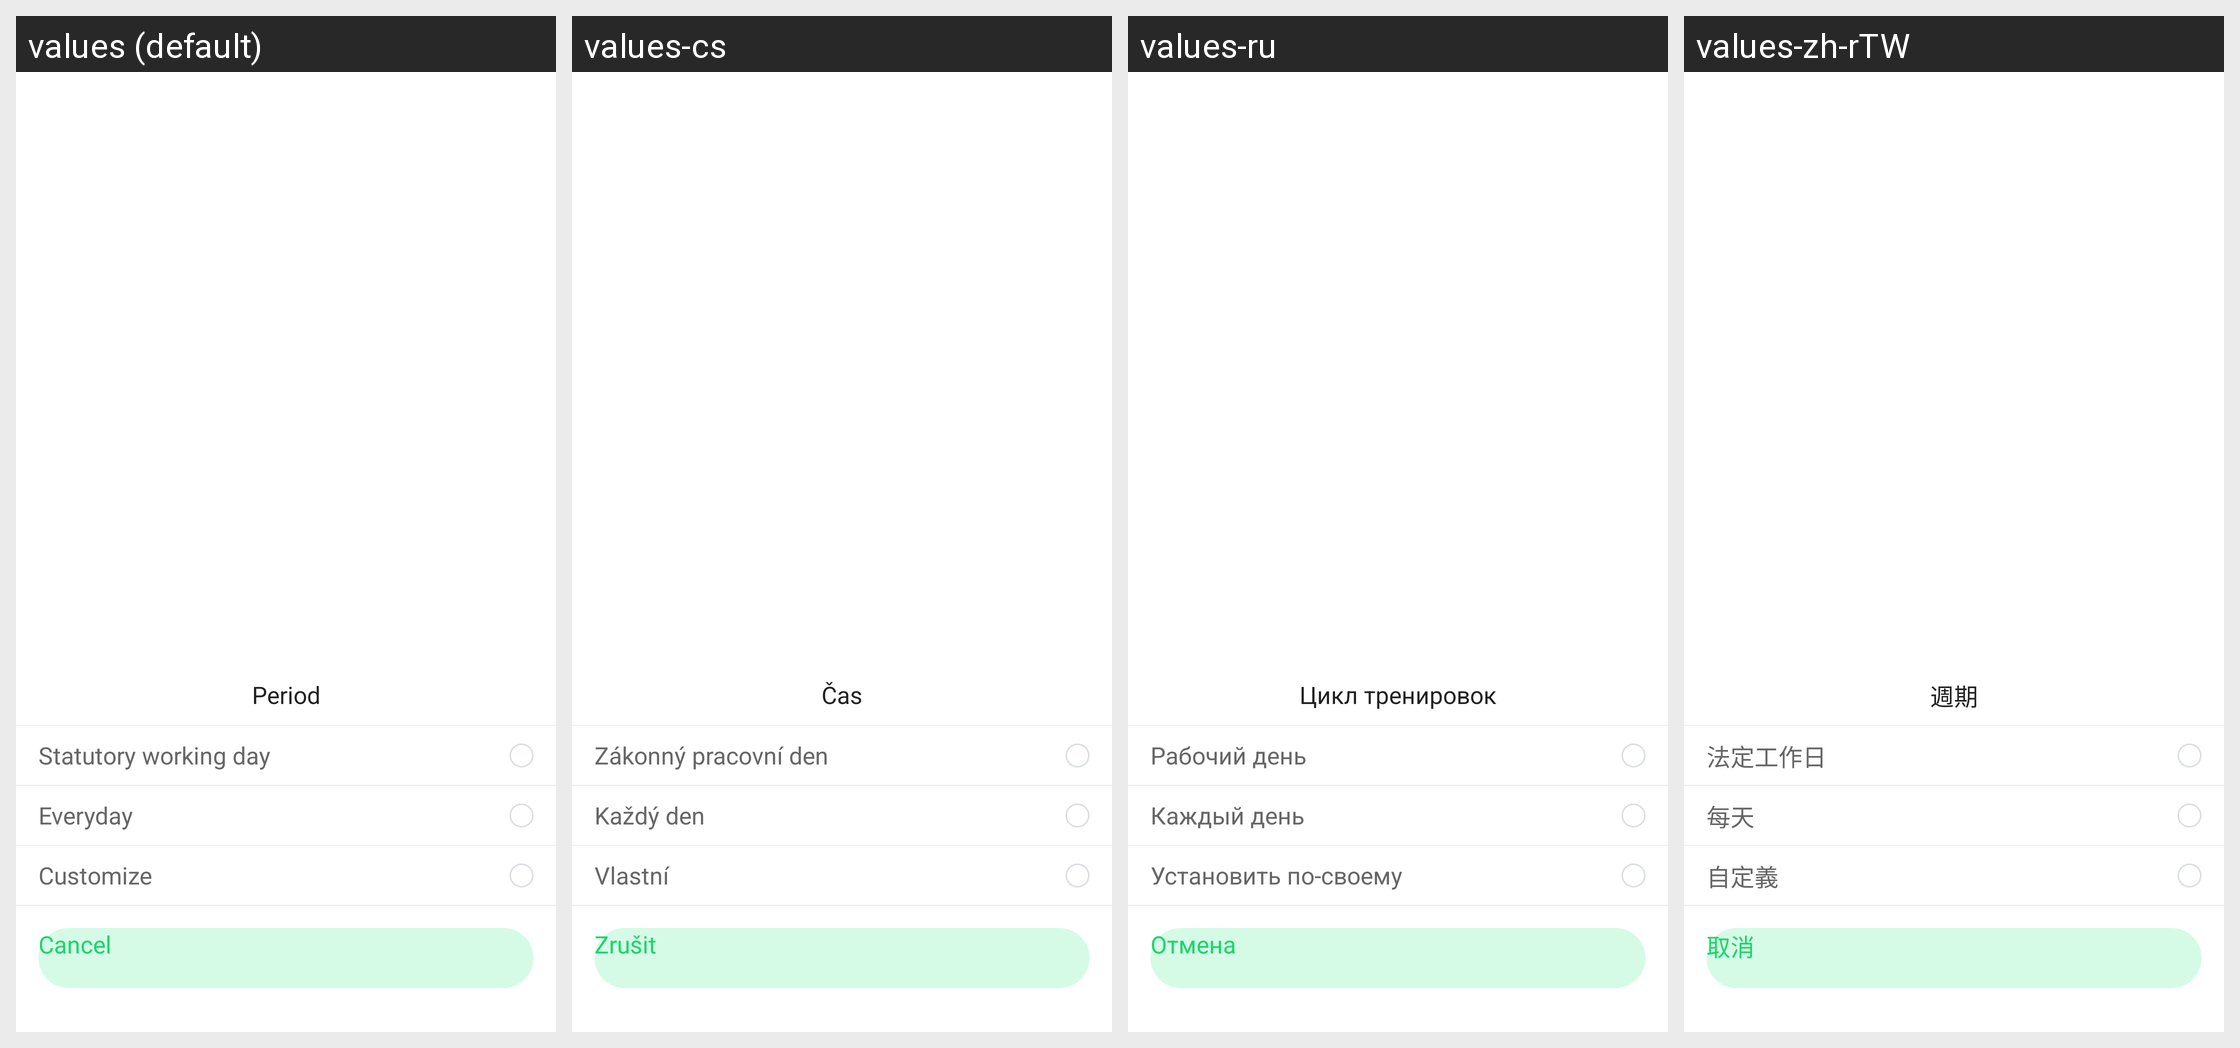

Here is an Android app screen in its default locale and in the app's own translations. Write out the translated-string differences for the strings that appear on this screen.
Android screen res/layout/alarm_cycle_status_dialog.xml rendered under 4 locales, left to right: values (default), values-cs, values-ru, values-zh-rTW. Device: Nexus 5 (rendered at 1080×1920; each locale shown at half size, 540×960, under a caption strip naming it); theme AppTheme.
Other locales in the repository, not shown: values-af, values-am, values-ar, values-az, values-be, values-bg, values-bn, values-bs, values-ca, values-da, values-de, values-el, values-en-rGB, values-es, values-es-rUS, values-et, values-eu, values-fa, values-fi, values-fr, values-fr-rCA, values-gl, values-gu, values-hi, values-hi-rIN, values-hr, values-hu, values-hy, values-in, values-is, values-it, values-iw, values-ja, values-ka, values-kk, values-km, values-kn, values-ko, values-ky, values-lo, values-lt, values-lv, values-mk, values-ml, values-mn, values-mr, values-ms, values-my, values-nb, values-ne, values-nl, values-pa, values-pl, values-pt, values-pt-rPT, values-ro, values-si, values-sk, values-sl, values-sq, values-sr, values-sv, values-sw, values-ta, values-te, values-th, values-tl, values-tr, values-uk, values-ur, values-uz, values-vi, values-zh-rCN, values-zh-rHK, values-zh-rMO, values-zu.
Strings drawn on this screen, with the default value and each locale's value (text and hints the layout hard-codes, and strings that could not be matched under every locale, appear in the picture but are not listed):

train_cycle
  values: Period
  values-cs: Čas
  values-ru: Цикл тренировок
  values-zh-rTW: 週期

alarm_statutory_working_day
  values: Statutory working day
  values-cs: Zákonný pracovní den
  values-ru: Рабочий день
  values-zh-rTW: 法定工作日

clock_everyday
  values: Everyday
  values-cs: Každý den
  values-ru: Каждый день
  values-zh-rTW: 每天

alarm_customize_cycle
  values: Customize
  values-cs: Vlastní
  values-ru: Установить по-своему
  values-zh-rTW: 自定義

cancel
  values: Cancel
  values-cs: Zrušit
  values-ru: Отмена
  values-zh-rTW: 取消
